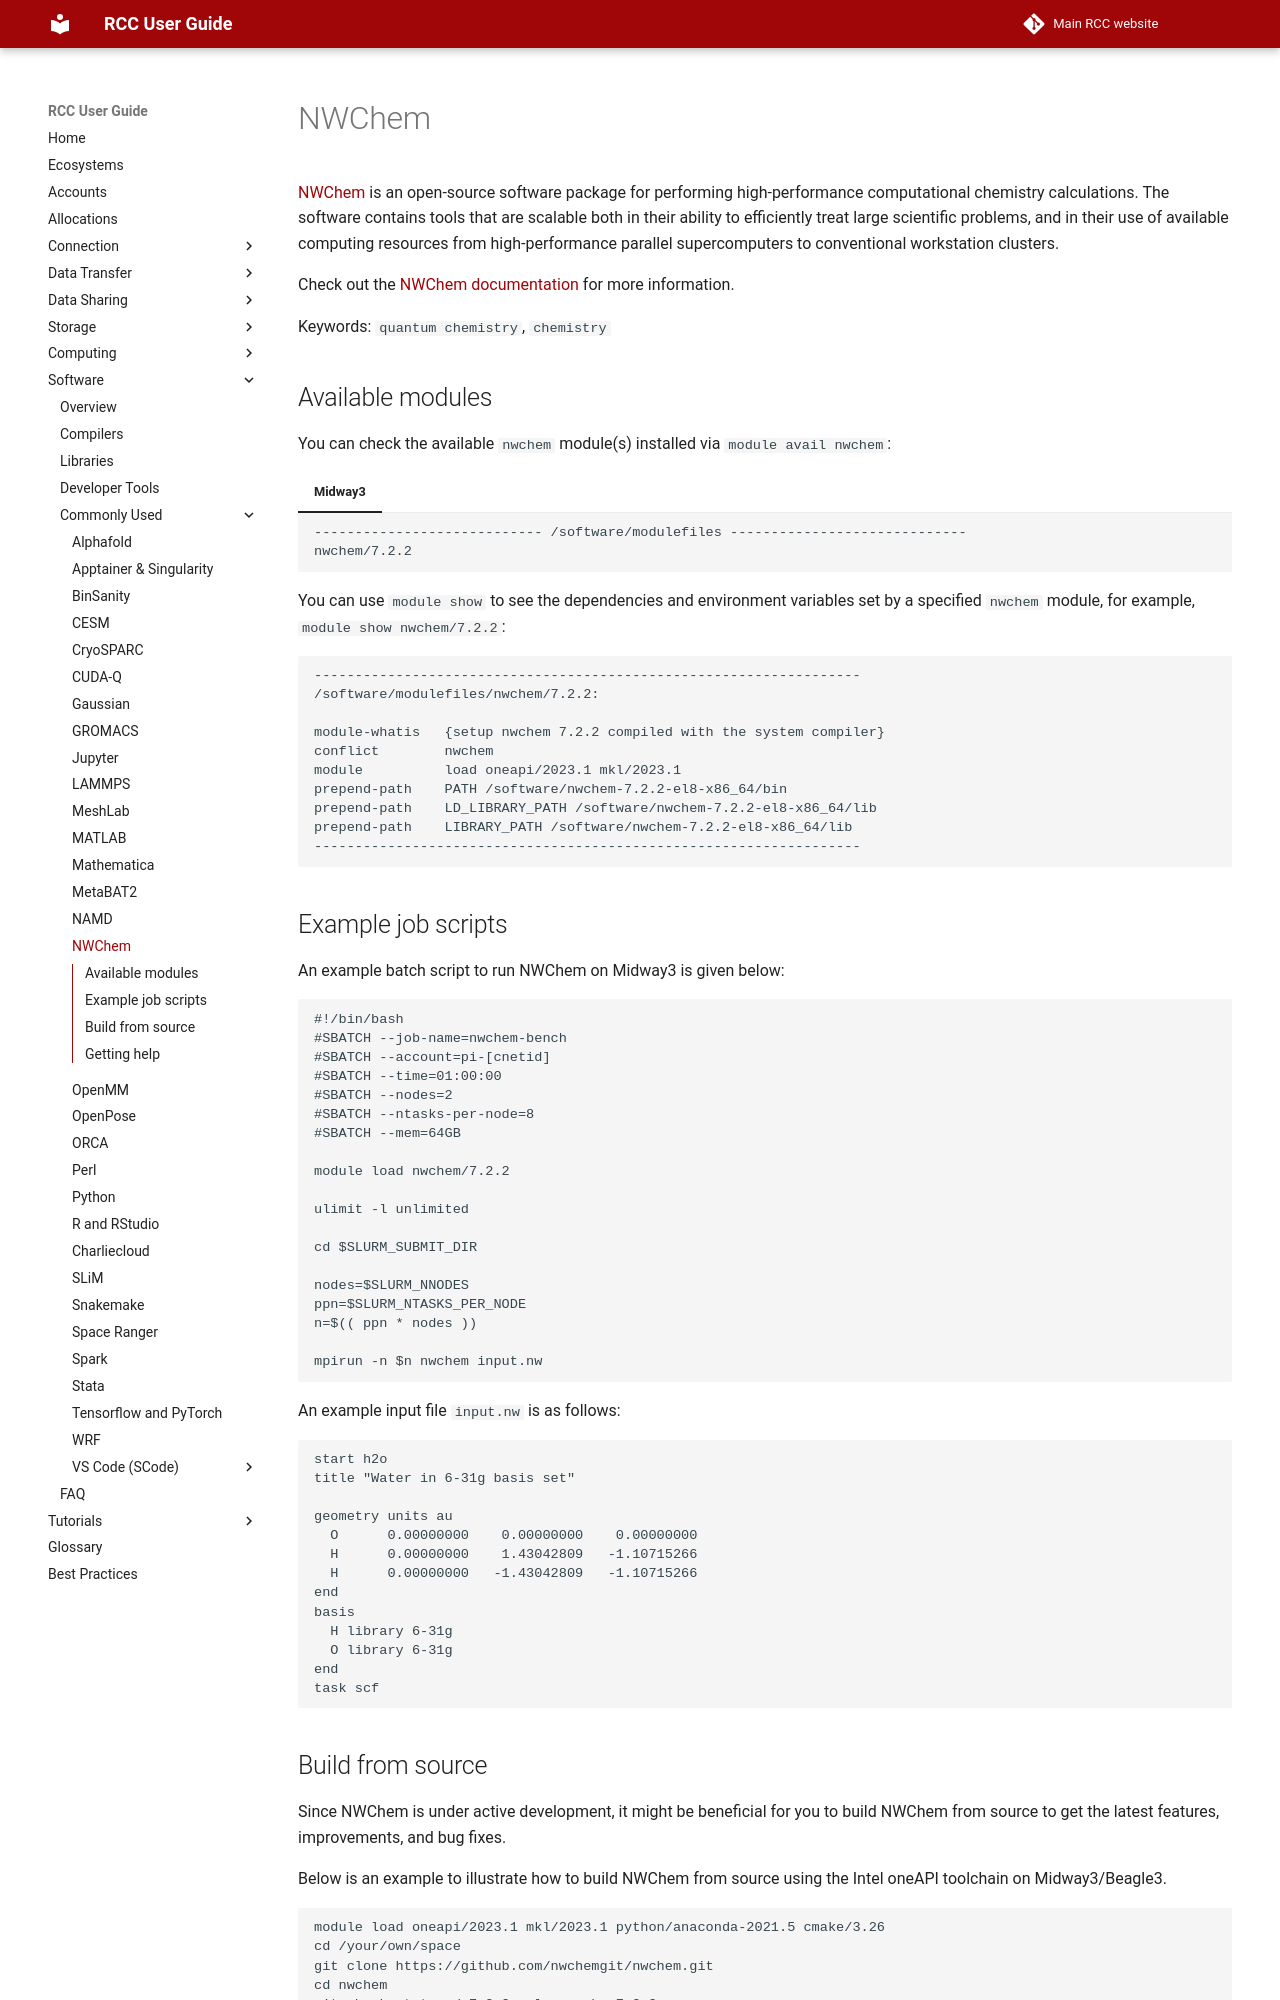

repository: rcc-uchicago/user-guide · page: software/apps-and-envs/nwchem/index.html · generator: mkdocs

# NWChem

[NWChem](https://www.nwchem-sw.org/) is an open-source software package for performing high-performance computational chemistry calculations. The software contains tools that are scalable both in their ability to efficiently treat large scientific problems, and in their use of available computing resources from high-performance parallel supercomputers to conventional workstation clusters.

Check out the [NWChem documentation](https://nwchemgit.github.io/index.html) for more information.

Keywords: `quantum chemistry`, `chemistry`

## Available modules
You can check the available `nwchem` module(s) installed via `module avail nwchem`:

===+ "Midway3"
    ```
    ---------------------------- /software/modulefiles -----------------------------
    nwchem/7.2.2
    ```

You can use `module show` to see the dependencies and environment variables set by a specified `nwchem` module, for example, `module show nwchem/7.2.2`:

```
-------------------------------------------------------------------
/software/modulefiles/nwchem/7.2.2:

module-whatis   {setup nwchem 7.2.2 compiled with the system compiler}
conflict        nwchem
module          load oneapi/2023.1 mkl/2023.1
prepend-path    PATH /software/nwchem-7.2.2-el8-x86_64/bin
prepend-path    LD_LIBRARY_PATH /software/nwchem-7.2.2-el8-x86_64/lib
prepend-path    LIBRARY_PATH /software/nwchem-7.2.2-el8-x86_64/lib
-------------------------------------------------------------------
```


## Example job scripts

An example batch script to run NWChem on Midway3 is given below:

```
#!/bin/bash
#SBATCH --job-name=nwchem-bench
#SBATCH --account=pi-[cnetid]
#SBATCH --time=01:00:00
#SBATCH --nodes=2
#SBATCH --ntasks-per-node=8
#SBATCH --mem=64GB

module load nwchem/7.2.2

ulimit -l unlimited

cd $SLURM_SUBMIT_DIR

nodes=$SLURM_NNODES
ppn=$SLURM_NTASKS_PER_NODE
n=$(( ppn * nodes ))

mpirun -n $n nwchem input.nw
```

An example input file `input.nw` is as follows:

```
start h2o 
title "Water in 6-31g basis set" 

geometry units au  
  O      0.00000000    0.00000000    0.00000000  
  H      0.00000000    1.43042809   -1.10715266  
  H      0.00000000   -1.43042809   -1.10715266 
end  
basis  
  H library 6-31g  
  O library 6-31g  
end
task scf
```
